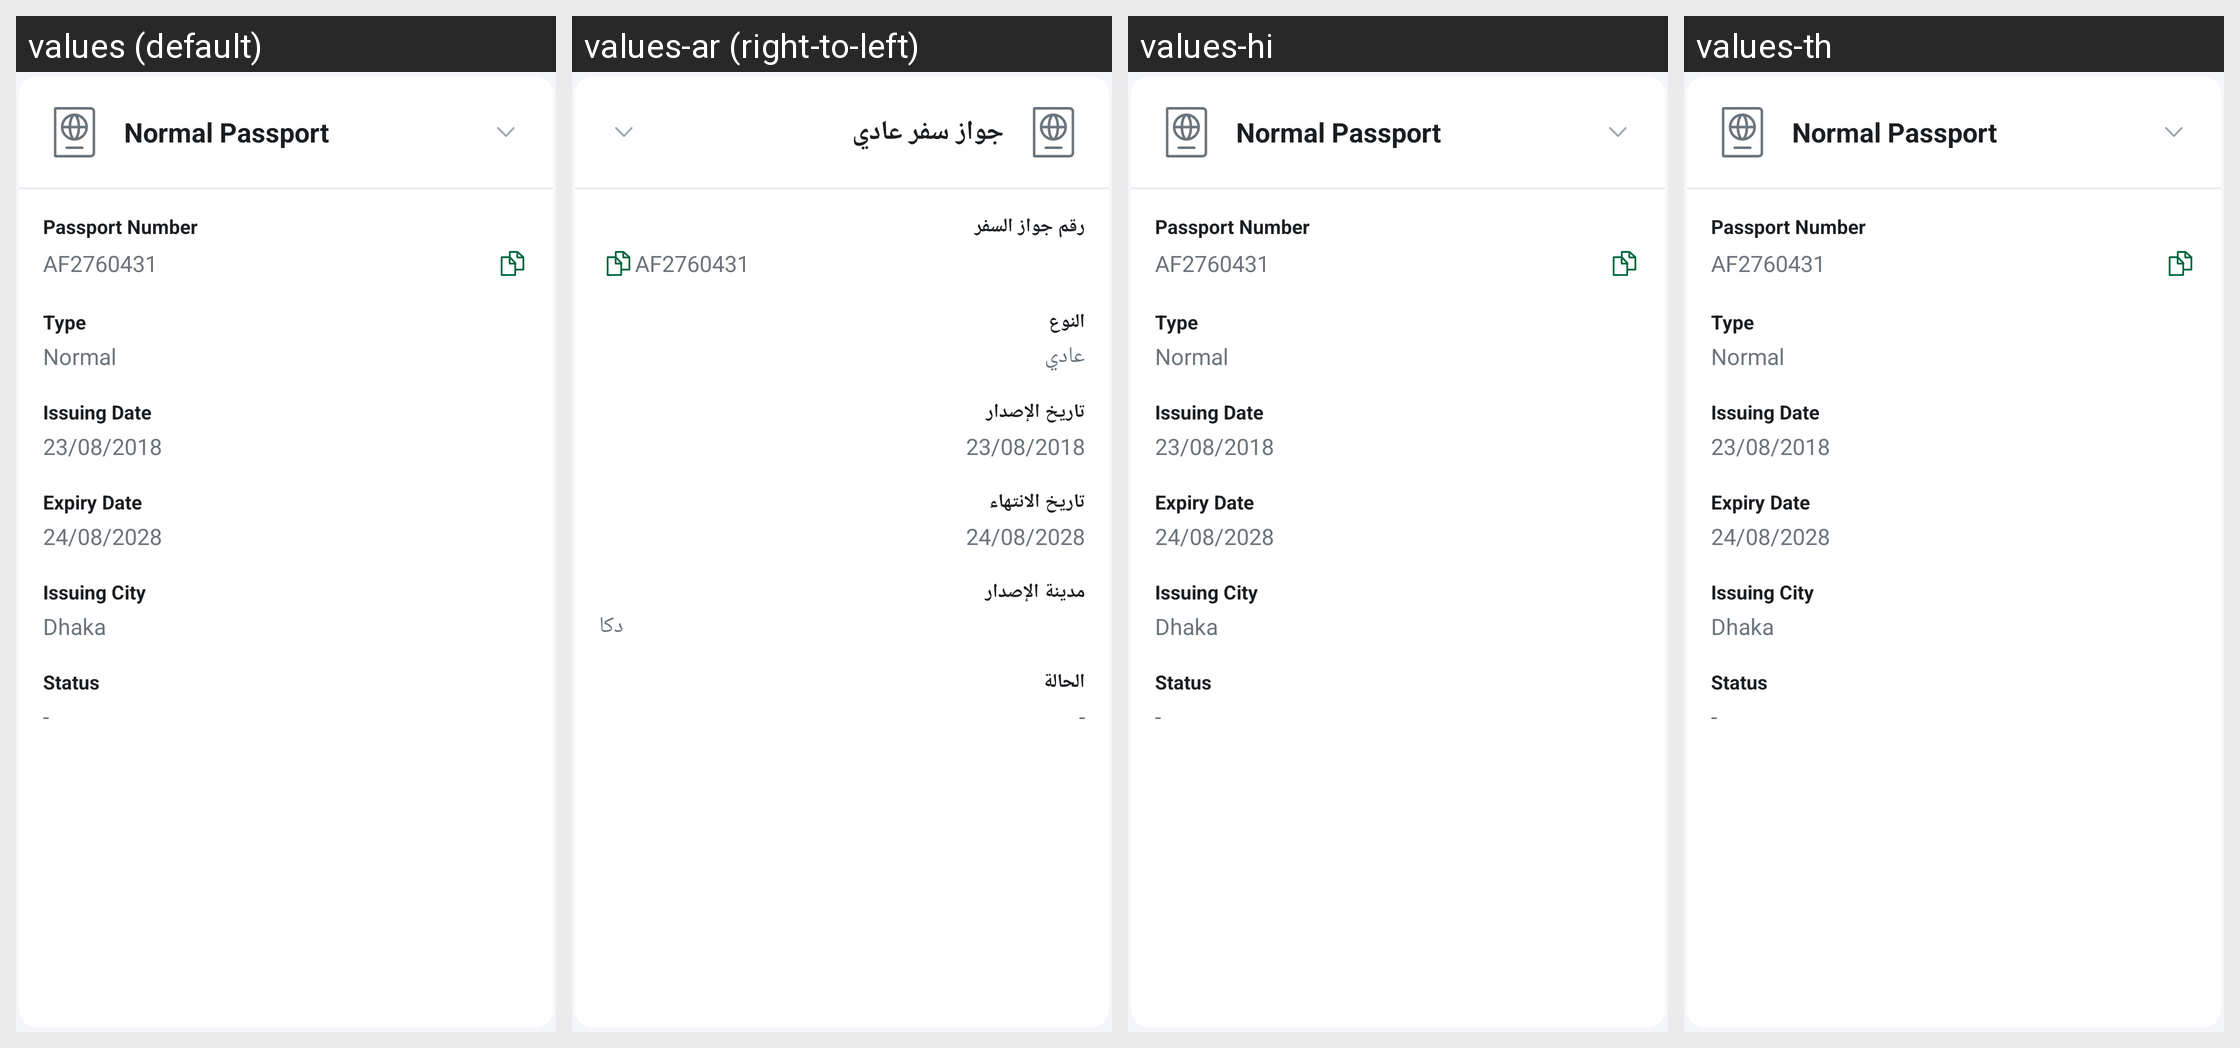

Locale-by-locale string values for the Android screen shown in this grid:
Android screen res/layout/passport_card.xml rendered under 4 locales, left to right: values (default), values-ar (right-to-left), values-hi, values-th. Device: Nexus 5 (rendered at 1080×1920; each locale shown at half size, 540×960, under a caption strip naming it); theme AppTheme.
Other locales in the repository, not shown: values-af, values-am, values-as, values-az, values-be, values-bg, values-bn, values-bs, values-ca, values-cs, values-da, values-de, values-el, values-en-rAU, values-en-rCA, values-en-rGB, values-en-rXC, values-es, values-es-rUS, values-et, values-eu, values-fa, values-fi, values-fr, values-fr-rCA, values-gl, values-gu, values-hr, values-hu, values-hy, values-id, values-in, values-is, values-it, values-iw, values-ja, values-ka, values-kk, values-km, values-kn, values-ko, values-ky, values-lo, values-lt, values-lv, values-mk, values-ml, values-mn, values-mr, values-ms, values-my, values-nb, values-ne, values-nl, values-or, values-pa, values-pl, values-pt, values-pt-rBR, values-pt-rPT, values-ro, values-ru, values-si, values-sk, values-sl, values-sq, values-sr, values-sv, values-sw, values-ta, values-te, values-tl, values-tr, values-uk, values-ur, values-uz, values-vi, values-zh-rCN, values-zh-rHK, values-zh-rTW, values-zu.
Strings drawn on this screen, with the default value and each locale's value (text and hints the layout hard-codes, and strings that could not be matched under every locale, appear in the picture but are not listed):

passport_card_title
  values: Normal Passport
  values-ar: جواز سفر عادي
  values-hi: Normal Passport  [not translated; the default value is used]
  values-th: Normal Passport  [not translated; the default value is used]

passport_number_label
  values: Passport Number
  values-ar: رقم جواز السفر
  values-hi: Passport Number  [not translated; the default value is used]
  values-th: Passport Number  [not translated; the default value is used]

passport_number
  values: AF2760431
  values-ar: AF2760431
  values-hi: AF2760431  [not translated; the default value is used]
  values-th: AF2760431  [not translated; the default value is used]

type_label
  values: Type
  values-ar: النوع
  values-hi: Type  [not translated; the default value is used]
  values-th: Type  [not translated; the default value is used]

passport_type_normal
  values: Normal
  values-ar: عادي
  values-hi: Normal  [not translated; the default value is used]
  values-th: Normal  [not translated; the default value is used]

passport_issuing_date_label
  values: Issuing Date
  values-ar: تاريخ الإصدار
  values-hi: Issuing Date  [not translated; the default value is used]
  values-th: Issuing Date  [not translated; the default value is used]

passport_issue_date
  values: 23/08/2018
  values-ar: 23/08/2018
  values-hi: 23/08/2018  [not translated; the default value is used]
  values-th: 23/08/2018  [not translated; the default value is used]

passport_expiry_date_label
  values: Expiry Date
  values-ar: تاريخ الانتهاء
  values-hi: Expiry Date  [not translated; the default value is used]
  values-th: Expiry Date  [not translated; the default value is used]

passport_expiry_date
  values: 24/08/2028
  values-ar: 24/08/2028
  values-hi: 24/08/2028  [not translated; the default value is used]
  values-th: 24/08/2028  [not translated; the default value is used]

issuing_city_label
  values: Issuing City
  values-ar: مدينة الإصدار
  values-hi: Issuing City  [not translated; the default value is used]
  values-th: Issuing City  [not translated; the default value is used]

passport_city
  values: Dhaka
  values-ar: دكا
  values-hi: Dhaka  [not translated; the default value is used]
  values-th: Dhaka  [not translated; the default value is used]

status_label
  values: Status
  values-ar: الحالة
  values-hi: Status  [not translated; the default value is used]
  values-th: Status  [not translated; the default value is used]
